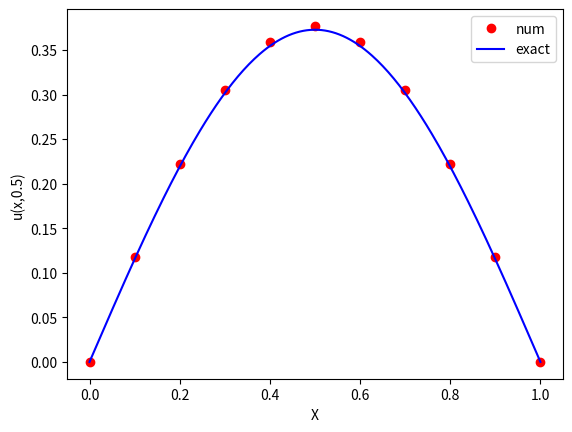

Generate this figure with matplotlib:
import numpy as np
import matplotlib.pyplot as plt
from math import pi
import scipy as sp
import scipy.sparse
from scipy.sparse.linalg import spsolve

# import scipy.sparse as sp

# Set problem parameters/functions
kappa = 1.0   # diffusion constant
     # total time to solve for
def u_I(x):
    # initial temperature distribution
    y = np.sin(pi*x/L)
    return y


def u_exact(x,t):
    # the exact solution
    y = np.exp(-kappa*(pi**2/L**2)*t)*np.sin(pi*x/L)
    return y


# u at next time step

def forwardeuler(max_x, max_t, T, L):
    # Set up the numerical environment variables
    x = np.linspace(0, L, max_x+1)     # mesh points in space
    t = np.linspace(0, T, max_t+1)
    jarray = np.zeros(x.size)        # u at current time step
    jarray1 = np.zeros(x.size)
    deltax = x[1] - x[0]            # gridspacing in x
    deltat = t[1] - t[0]            # gridspacing in t
    lmbda = kappa*deltat/(deltax**2)    # mesh fourier number
    print("deltax=",deltax)
    print("deltat=",deltat)
    print("lambda=",lmbda)
    # Set initial condition
    for i in range(0, mx+1):
        jarray[i] = u_I(x[i]) #Calcs u_I at each x point
    print(jarray)
    # Solve the PDE: loop over all time points
    for j in range(0, max_t):
        # Forward Euler timestep at inner mesh points
        # PDE discretised at position x[i], time t[j]
        for i in range(1, max_x):
            jarray1[i] = jarray[i] + lmbda*(jarray[i-1] - 2*jarray[i] + jarray[i+1])

        # Boundary conditions
        jarray1[0] = 0; jarray1[mx] = 0

        # Save u_j at time t[j+1]
        # print("b4", jarray == jarray1)
        jarray[:] = jarray1[:]
        # print("aft", jarray == jarray1)

    return x, jarray


def fwdmatrix(max_x, max_t, T, L, pde):
    bc1 = lambda t: t
    bc2 = lambda t: t

    x = np.linspace(0, L, max_x+1)     # mesh points in space
    t = np.linspace(0, T, max_t+1)
    jarray = np.zeros(x.size)        # u at current time step
    jarray1 = np.zeros(x.size)
    deltax = x[1] - x[0]            # gridspacing in x
    deltat = t[1] - t[0]            # gridspacing in t
    lmbda = kappa*deltat/(deltax**2)    # mesh fourier number
    a = lmbda * np.ones(max_x)
    b = (1-2*lmbda)*np.ones(max_x)
    c = a
    mtrx = np.array([a, b, c])
    pos = [-1, 0, 1]
    A_FE = sp.sparse.spdiags(mtrx, pos, max_x+1, max_x+1).todense()
    print("deltax=",deltax)
    print("deltat=",deltat)
    print("lambda=",lmbda)
    for i in range(0, max_x+1):
        jarray[i] = pde(x[i]) #Calcs u_I at each x point
    # print(jarray)
    for j in range(max_t):
        jarray1 = np.array(A_FE.dot(jarray))[0]

        jarray1[0] = bc1(t[j])
        jarray1[max_x] = bc2(t[j])
        # Save u_j at time t[j+1]
        jarray[:] = jarray1[:]
    return x, jarray


def backwardseuler(max_x, max_t, T, L, pde):
    x = np.linspace(0, L, max_x+1)     # mesh points in space
    t = np.linspace(0, T, max_t+1)
    jarray = np.zeros(x.size)        # u at current time step
    jarray1 = np.zeros(x.size)      # u at j+1 timestep
    deltax = x[1] - x[0]            # gridspacing in x
    deltat = t[1] - t[0]            # gridspacing in t
    lmbda = kappa*deltat/(deltax**2)    # mesh fourier number
    a = -lmbda * np.ones(max_x+1)
    b = (1+2*lmbda)*np.ones(max_x+1)
    c = a
    mtrx = np.array([a, b, c])
    pos = [-1, 0, 1]
    A_BE = sp.sparse.spdiags(mtrx, pos, max_x+1, max_x+1).todense()
    print("deltax=",deltax)
    print("deltat=",deltat)
    print("lambda=",lmbda)
    for i in range(0, max_x+1):
        jarray[i] = pde(x[i]) #Calcs u_I at each x point
    for j in range(max_t):
        jarray1 = scipy.sparse.linalg.spsolve(A_BE, jarray)

        #set boundary conditions
        jarray1[0] = 0
        jarray1[max_x] = 0

        # Save u_j at time t[j+1]
        jarray[:] = jarray1[:]
    return x, jarray


def cranknicholson(max_x, max_t, T, L, pde):
    x = np.linspace(0, L, max_x+1)     # mesh points in space
    t = np.linspace(0, T, max_t+1)
    jarray = np.zeros(x.size)        # u at current time step
    jarray1 = np.zeros(x.size)
    deltax = x[1] - x[0]            # gridspacing in x
    deltat = t[1] - t[0]            # gridspacing in t
    lmbda = kappa*deltat/(deltax**2)    # mesh fourier number
    a = -(lmbda/2) * np.ones(max_x+1)
    b = (1+lmbda)*np.ones(max_x+1)
    c = a
    b_b = (1-lmbda)*np.ones(max_x+1)

    mtrx_a = np.array([a, b, c])
    mtrx_b = np.array([-a, b_b, -c])
    pos = [-1, 0, 1]
    A_CN = sp.sparse.spdiags(mtrx_a, pos, max_x+1, max_x+1).todense()
    B_CN = sp.sparse.spdiags(mtrx_b, pos, max_x+1, max_x+1).todense()
    # print(A_BE)
    print("deltax=",deltax)
    print("deltat=",deltat)
    print("lambda=",lmbda)
    for i in range(0, max_x+1):
        jarray[i] = pde(x[i]) #Calcs u_I at each x point
    # print(jarray)
    for j in range(max_t):
        b_array = np.array(B_CN.dot(jarray))[0]
        jarray1 = scipy.sparse.linalg.spsolve(A_CN, b_array)
        #BCs
        jarray1[0] = 0
        jarray1[max_x] = 0
        # Save u_j at time t[j+1]
        jarray[:] = jarray1[:]
    return x, jarray


def finite_diff(pde, max_x, max_t, T, L, discretisation = None):
    if discretisation == None:
        print("Please choose a Discretisation")
        discretisation = input("forward, backward or cn?")

    if discretisation == 'forward':
        discretisation = fwdmatrix
    elif discretisation == 'backward':
        discretisation = backwardseuler
    elif discretisation == 'cn':
        discretisation = cranknicholson
    else:
        print("Invalid discretisation")
        return -1
    x, jarr = discretisation(max_x, max_t, T, L, pde)
    return x, jarr



L = 1.0         # length of spatial domain
T = 0.1
# Set numerical parameters
mx = 10    # number of gridpoints in space
mt = 1000   # number of gridpoints in time

# X, u_j = forwardeuler(mx, mt, T, L)
X, u_j = backwardseuler(mx, mt, T, L, u_I)
# X, u_j = cranknicholson(mx, mt, T, L, u_I)
# X, u_j = fwdmatrix(mx, mt, T, L)
# X, u_j = finite_diff(u_I, mx, mt, T, L)
# print(ah)
# Plot the final result and exact solution
plt.plot(X,u_j,'ro',label='num')
xx = np.linspace(0,L,250)
plt.plot(xx,u_exact(xx,T),'b-',label='exact')
plt.xlabel('X')
plt.ylabel('u(x,0.5)')
plt.legend(loc='upper right')
plt.show()
